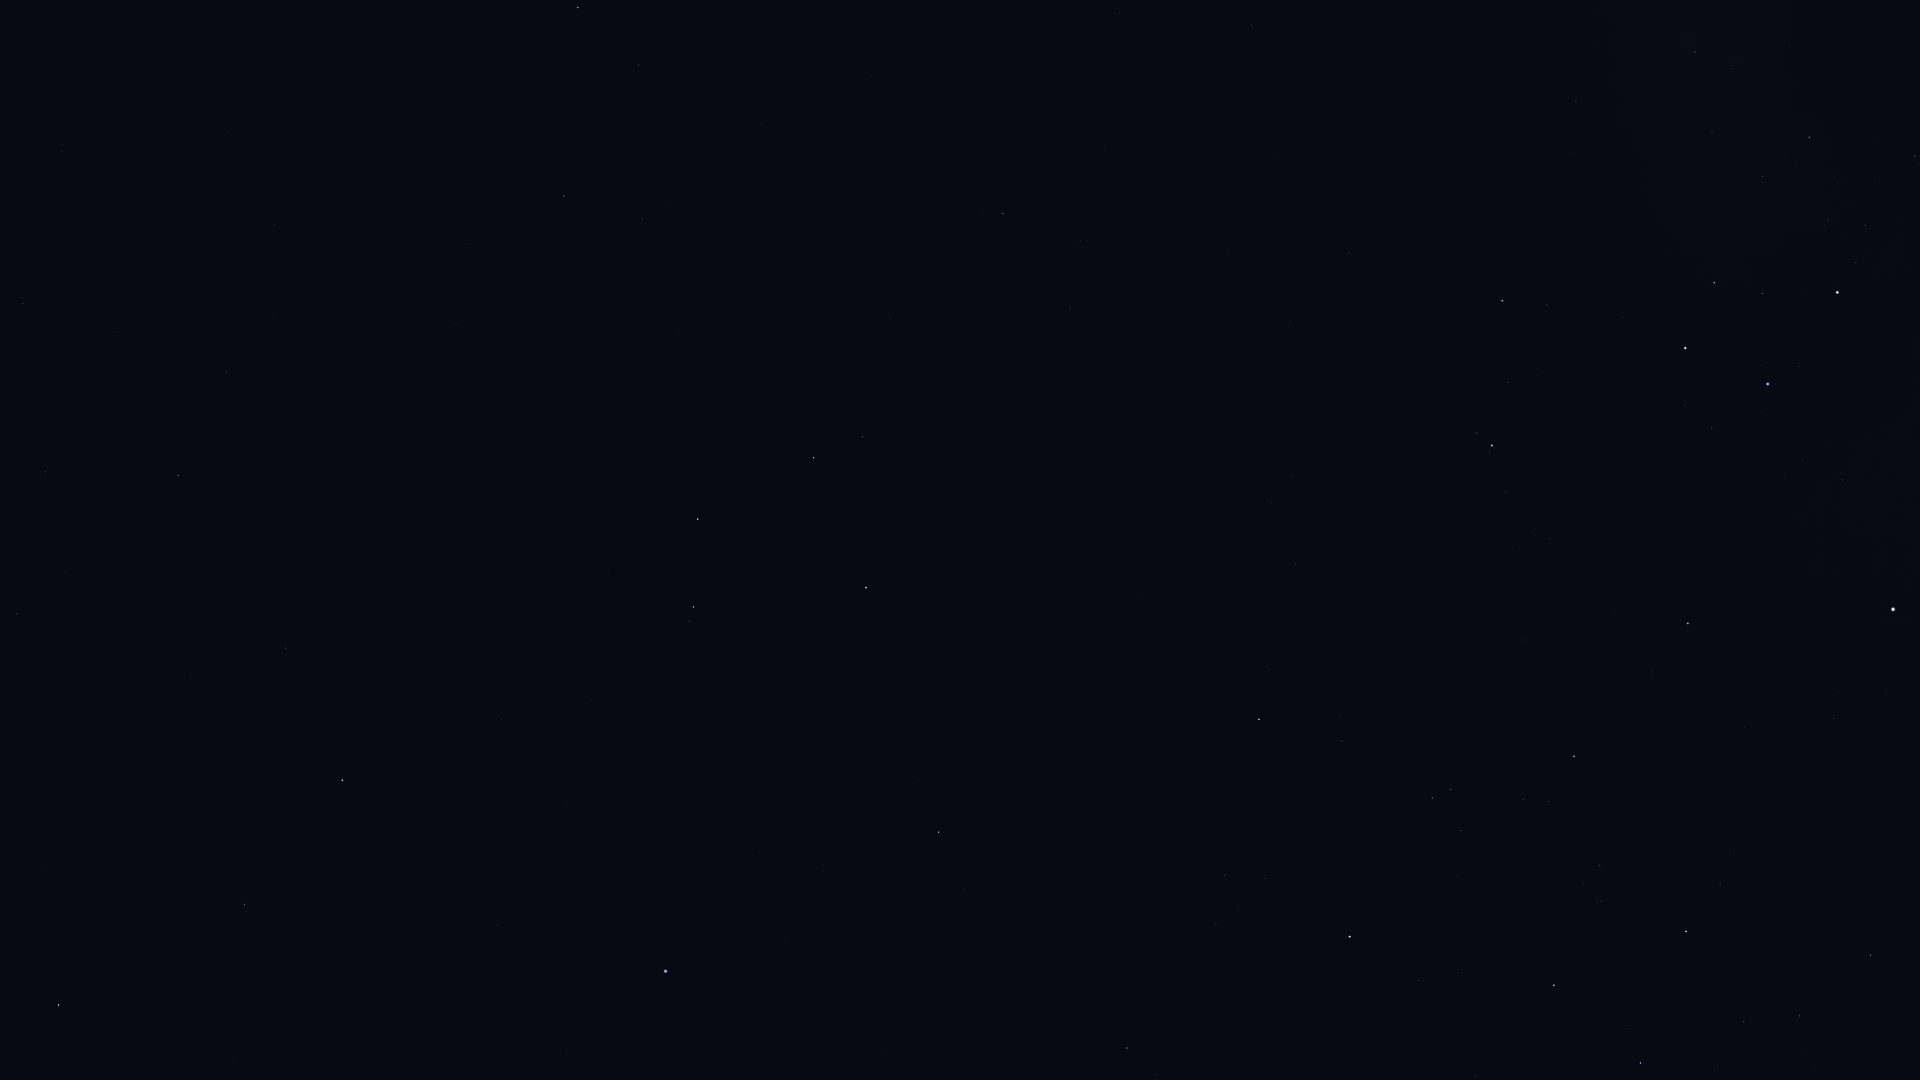

The data file committed next to this chart (first rows):
Star_ID, Name, X, Y
52943, HIP 52943, 578, 7
53740, Alkes, 638, 65
54158, Dingolay, 232, 152
54204, HIP 54204, 871, 75
54463, HIP 54463, 1695, 52
55174, Hunahpú, 795, 155
55282, HIP 55282, 564, 196
55664, Shama, 228, 285
55687, HIP 55687, 469, 244
55705, HIP 55705, 642, 218
56343, HIP 56343, 1003, 213
56480, HIP 56480, 1574, 155
56561, HIP 56561, 1809, 137
56572, Sagarmatha, 326, 344
56633, HIP 56633, 456, 324
57283, HIP 57283, 679, 334
57291, Uklun, 1696, 179
57363, HIP 57363, 1915, 156
57370, Flegetonte, 143, 449
57380, HIP 57380, 45, 472
57757, Zavijava, 178, 475
57936, HIP 57936, 1070, 309
58188, HIP 58188, 662, 406
59196, HIP 59196, 1502, 301
59199, Alchiba, 862, 437
59747, Imai, 1714, 283
59803, Gienah, 698, 519
60129, Zaniah, 286, 648
60260, Ginan, 1762, 293
60644, Tupã, 1861, 284
60718, Acrux, 1837, 292
60823, HIP 60823, 1508, 382
60965, Algorab, 693, 607
61084, Gacrux, 1685, 348
61174, HIP 61174, 689, 622
61359, Kraz, 866, 588
62434, Mimosa, 1768, 384
63090, Minelauva, 245, 904
63608, Vindemiatrix, 58, 1005
64166, HIP 64166, 918, 779
64962, HIP 64962, 938, 832
65109, HIP 65109, 1259, 719
65474, Spica, 665, 971
65936, HIP 65936, 1342, 741
66047, Dofida, 1528, 665
66657, HIP 66657, 1688, 623
67464, HIP 67464, 1432, 798
67472, HIP 67472, 1451, 789
68282, HIP 68282, 1524, 799
68702, Hadar, 1893, 609
68895, HIP 68895, 1127, 1048
68933, Menkent, 1350, 936
69415, HIP 69415, 1157, 1074
70576, HIP 70576, 1601, 901
71352, HIP 71352, 1554, 985
71536, HIP 71536, 1720, 885
71860, HIP 71860, 1686, 931
74395, HIP 74395, 1870, 955
